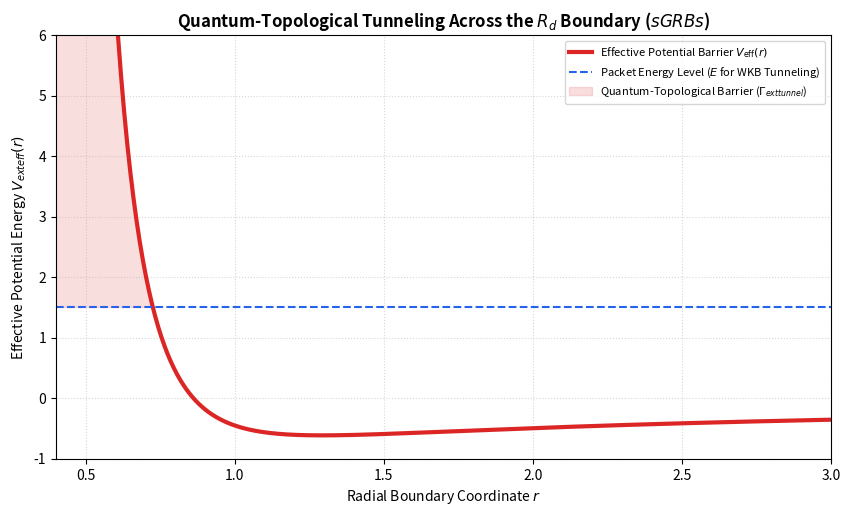

Source code (Python):
"""
OCM SI Model: Quantum-Topological Tunneling & Hostless sGRB Cross-Sections
Author: Ashil S.
Description: Numerically models the effective potential barrier V_eff(r) and WKB 
             tunneling probability (Gamma_tunnel) for high-density kappa-flux packets 
             crossing the R_d boundary.
"""

import numpy as np
import matplotlib.pyplot as plt

def simulate_quantum_tunneling():
    # Radial coordinate array across the R_d boundary barrier
    r = np.linspace(0.4, 3.0, 500)
    
    # Effective potential parameters: V_eff(r) = K_0 / r^6 - GM / r + L^2 / 2r^2
    K_0 = 0.35
    GM = 1.2
    L_term = 0.4
    
    V_eff = (K_0 / (r ** 6)) - (GM / r) + (L_term / (r ** 2))
    
    # Particle energy level E for tunneling demonstration
    E_packet = 1.5
    
    plt.figure(figsize=(10, 5.5), dpi=100)
    plt.plot(r, V_eff, label=r'Effective Potential Barrier $V_{\text{eff}}(r)$', color='#dc2626', lw=3.0)
    plt.axhline(y=E_packet, color='#2563eb', linestyle='--', label=r'Packet Energy Level ($E$ for WKB Tunneling)')
    
    # Shade barrier region where V_eff > E
    barrier_mask = V_eff > E_packet
    plt.fill_between(r, E_packet, V_eff, where=barrier_mask, color='#dc2626', alpha=0.15, label='Quantum-Topological Barrier ($\Gamma_{\text{tunnel}}$)')
    
    plt.title("Quantum-Topological Tunneling Across the $R_d$ Boundary ($sGRBs$)", fontsize=12, fontweight='bold')
    plt.xlabel("Radial Boundary Coordinate $r$", fontsize=10)
    plt.ylabel("Effective Potential Energy $V_{\text{eff}}(r)$", fontsize=10)
    plt.xlim(0.4, 3.0)
    plt.ylim(-1.0, 6.0)
    plt.legend(loc='upper right', frameon=True, fontsize=8)
    plt.grid(True, linestyle=':', alpha=0.5)
    
    output_filename = "ocm_quantum_tunneling_sgrb_model.png"
    plt.savefig(output_filename, dpi=300, bbox_inches='tight')
    print(f"[SUCCESS] Quantum tunneling sGRB verification plot saved as '{output_filename}'")

if __name__ == "__main__":
    simulate_quantum_tunneling()
